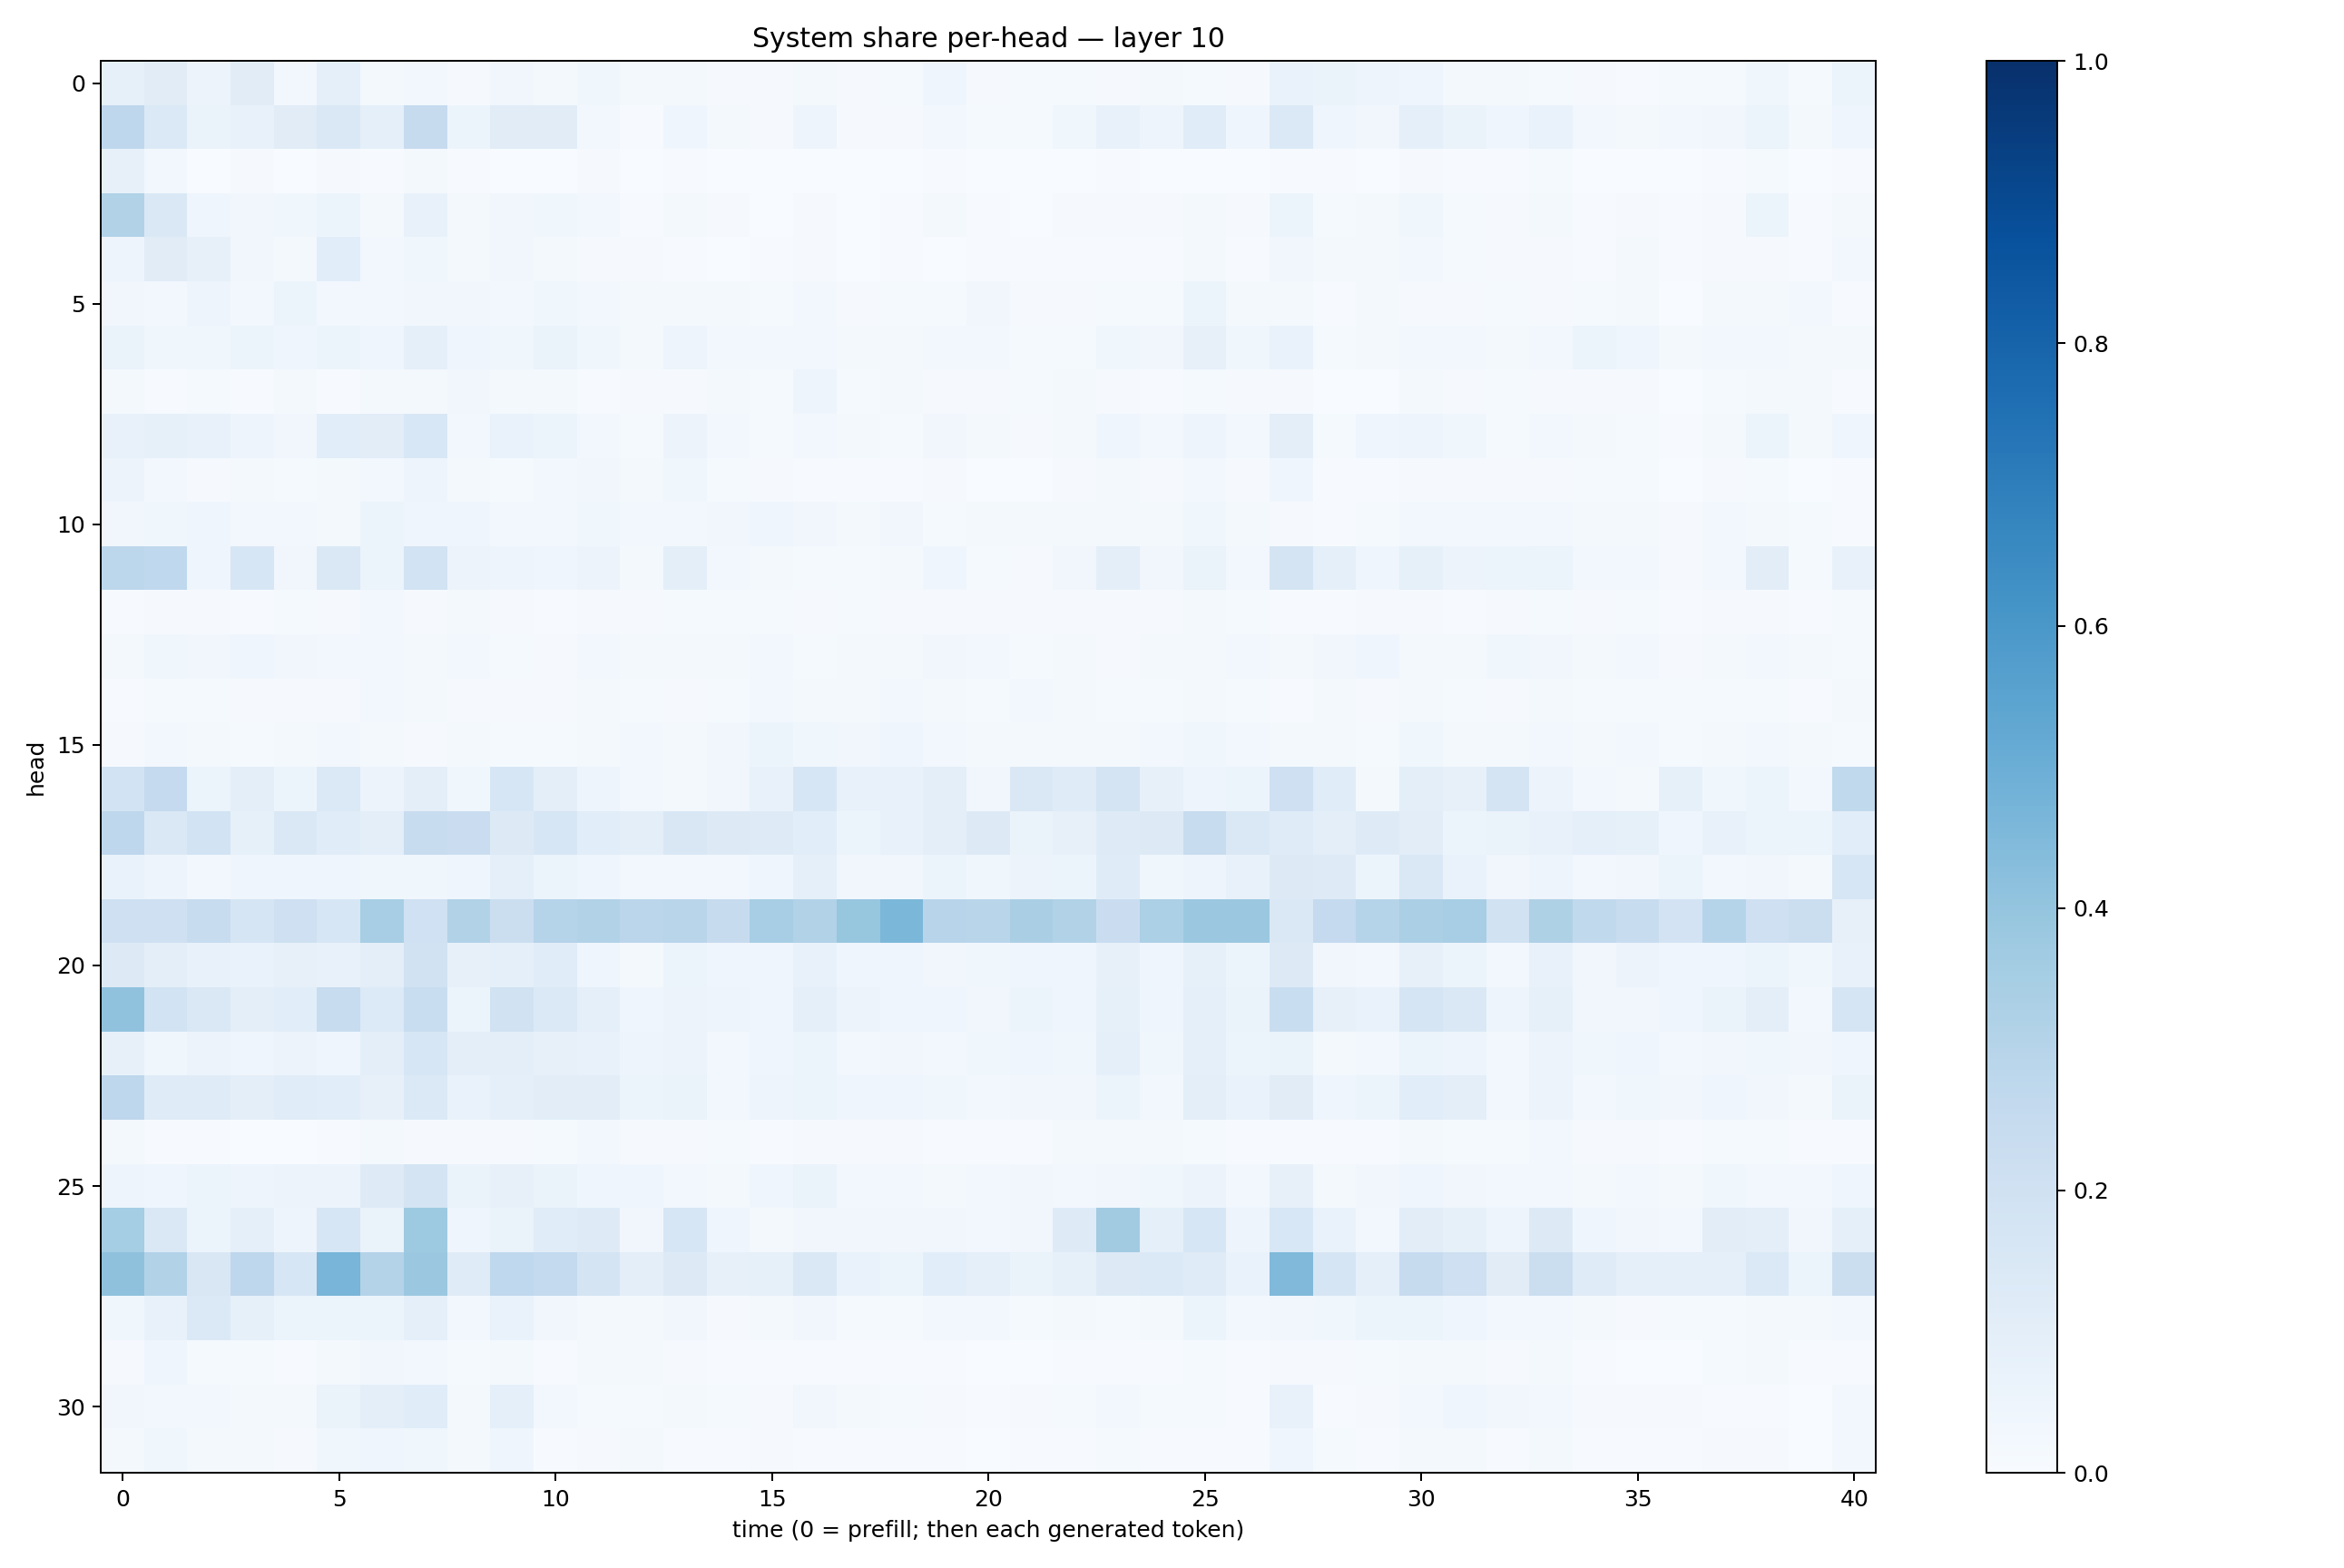

The table this chart was drawn from, first rows:
0.08360927, 0.10993956, 0.054806348, 0.11217666, 0.03111508, 0.091096826, 0.022742976, 0.029467648, 0.009324655, 0.033839382, 0.018196423, 0.03530775, 0.018439528, 0.017433438, 0.00955327, 0.0107182935, 0.022546535, 0.011100168, 0.013787781, 0.04115378, 0.011344975, 0.014640988, 0.013954571, 0.01065711
0.2749, 0.1371, 0.06585, 0.07048, 0.1113, 0.1443, 0.0912, 0.2441, 0.05416, 0.1129, 0.1097, 0.0263, 0.007093, 0.0395, 0.01921, 0.009218, 0.0482, 0.00919, 0.01116, 0.02758, 0.01543, 0.01269, 0.03722, 0.07418
0.08105, 0.02662, 0.001916, 0.01049, 0.002927, 0.01054, 0.006914, 0.02191, 0.006334, 0.00375, 0.002524, 0.009163, 0.003243, 0.005263, 0.002082, 0.001376, 0.0007981, 0.001275, 0.003065, 0.005729, 0.0006792, 0.0009587, 0.003676, 0.004425
0.3161, 0.1455, 0.04046, 0.03169, 0.0368, 0.0541, 0.02287, 0.07254, 0.02186, 0.03376, 0.03812, 0.02437, 0.005968, 0.02043, 0.01116, 0.003124, 0.007907, 0.003651, 0.006646, 0.01856, 0.004362, 0.002872, 0.008669, 0.00785
0.04731, 0.111, 0.07908, 0.03161, 0.01969, 0.1083, 0.02361, 0.03754, 0.01602, 0.03453, 0.01731, 0.009685, 0.008497, 0.005499, 0.003349, 0.005649, 0.01081, 0.003777, 0.005702, 0.0034, 0.005238, 0.005791, 0.007258, 0.007226
0.03236, 0.03002, 0.04771, 0.02671, 0.05239, 0.02728, 0.02781, 0.03264, 0.0329, 0.02574, 0.03593, 0.02733, 0.02193, 0.02286, 0.01744, 0.01533, 0.02465, 0.008688, 0.01529, 0.01196, 0.03319, 0.009804, 0.01073, 0.01269
0.06542, 0.03862, 0.03843, 0.05412, 0.04257, 0.0545, 0.04284, 0.08793, 0.04429, 0.03878, 0.06311, 0.03893, 0.02125, 0.05045, 0.02667, 0.02471, 0.02854, 0.02029, 0.02209, 0.02673, 0.02779, 0.01243, 0.01429, 0.03564
0.02093, 0.006594, 0.01327, 0.005025, 0.01949, 0.005709, 0.01733, 0.01823, 0.03139, 0.02242, 0.02286, 0.00667, 0.009441, 0.01121, 0.02188, 0.01346, 0.04707, 0.01287, 0.01697, 0.01049, 0.01144, 0.01241, 0.01613, 0.01006
0.07696, 0.08557, 0.07322, 0.04849, 0.03187, 0.1069, 0.1051, 0.1524, 0.02628, 0.06718, 0.0514, 0.03095, 0.01481, 0.05615, 0.03042, 0.01394, 0.02934, 0.01901, 0.01466, 0.03215, 0.02014, 0.009693, 0.01699, 0.04174
0.05849, 0.02504, 0.0099, 0.01696, 0.01239, 0.01991, 0.02681, 0.04698, 0.01941, 0.01355, 0.02627, 0.03184, 0.01627, 0.0379, 0.01175, 0.009775, 0.007296, 0.005604, 0.005895, 0.0102, 0.003497, 0.002855, 0.008545, 0.02086
0.03239, 0.03729, 0.0395, 0.02511, 0.02506, 0.02208, 0.05332, 0.04093, 0.04302, 0.02462, 0.02539, 0.03597, 0.02398, 0.02582, 0.0314, 0.03937, 0.0314, 0.02205, 0.03199, 0.01212, 0.01848, 0.01664, 0.01905, 0.023
0.2805, 0.2685, 0.04544, 0.1589, 0.03474, 0.1445, 0.06073, 0.1841, 0.05648, 0.04923, 0.04155, 0.05485, 0.02276, 0.09885, 0.02516, 0.01892, 0.01365, 0.01361, 0.01602, 0.04442, 0.01343, 0.01153, 0.03432, 0.1015
0.007606, 0.009543, 0.01102, 0.005637, 0.01357, 0.01076, 0.02821, 0.0117, 0.02169, 0.01137, 0.0049, 0.01062, 0.009764, 0.01248, 0.01217, 0.01275, 0.01043, 0.01244, 0.01134, 0.008901, 0.01105, 0.009698, 0.009099, 0.009988
0.01589, 0.0361, 0.03295, 0.04681, 0.03474, 0.02465, 0.02571, 0.01935, 0.02812, 0.01443, 0.01066, 0.02843, 0.01655, 0.01976, 0.01624, 0.02465, 0.01313, 0.01782, 0.02333, 0.03135, 0.02868, 0.01313, 0.01652, 0.01083
0.004714, 0.01376, 0.01288, 0.009943, 0.009937, 0.01119, 0.02423, 0.0172, 0.01065, 0.0113, 0.01061, 0.01823, 0.01482, 0.008167, 0.01345, 0.02758, 0.02005, 0.02239, 0.02851, 0.01813, 0.01242, 0.02432, 0.01884, 0.01484
0.011, 0.02967, 0.02019, 0.01263, 0.01845, 0.02611, 0.01736, 0.009147, 0.02114, 0.01403, 0.01186, 0.02279, 0.02916, 0.01609, 0.03132, 0.05162, 0.0378, 0.03203, 0.04385, 0.02821, 0.02333, 0.02223, 0.01683, 0.01707
0.1848, 0.2534, 0.06127, 0.09768, 0.05181, 0.1384, 0.05617, 0.09435, 0.03837, 0.1607, 0.09469, 0.04962, 0.03097, 0.01982, 0.03305, 0.07162, 0.1626, 0.07627, 0.07531, 0.09913, 0.03249, 0.1421, 0.1178, 0.1746
0.2767, 0.1412, 0.1841, 0.08556, 0.1426, 0.1154, 0.1013, 0.2377, 0.2293, 0.1327, 0.1606, 0.1076, 0.09461, 0.1517, 0.1283, 0.1229, 0.1057, 0.05204, 0.07177, 0.0955, 0.1284, 0.06619, 0.07939, 0.1225
0.06857, 0.04896, 0.02952, 0.04062, 0.04404, 0.04564, 0.03742, 0.03666, 0.04335, 0.09182, 0.06126, 0.04367, 0.0276, 0.02635, 0.02879, 0.04641, 0.0883, 0.03461, 0.03329, 0.05253, 0.03647, 0.05594, 0.0542, 0.1196
0.2069, 0.2074, 0.2385, 0.1716, 0.2097, 0.1635, 0.3465, 0.2018, 0.3131, 0.2218, 0.3029, 0.3133, 0.285, 0.2916, 0.2442, 0.3464, 0.3128, 0.3914, 0.4588, 0.2964, 0.2892, 0.3386, 0.314, 0.2297
0.1326, 0.09458, 0.0715, 0.06997, 0.07862, 0.07568, 0.09543, 0.1934, 0.0802, 0.09268, 0.1145, 0.04486, 0.02332, 0.06004, 0.04008, 0.04014, 0.07311, 0.04554, 0.0438, 0.03295, 0.03666, 0.03997, 0.04006, 0.07841
0.4088, 0.1847, 0.1449, 0.09526, 0.1087, 0.2396, 0.1334, 0.2342, 0.06085, 0.188, 0.1396, 0.08961, 0.03942, 0.05488, 0.04837, 0.0413, 0.0903, 0.0548, 0.0435, 0.04582, 0.03198, 0.05125, 0.04279, 0.08485
0.07996, 0.03852, 0.05857, 0.0422, 0.05846, 0.04379, 0.09963, 0.1576, 0.09697, 0.09885, 0.08107, 0.07274, 0.04756, 0.05839, 0.02731, 0.03942, 0.0528, 0.02968, 0.03245, 0.02642, 0.03788, 0.04046, 0.03552, 0.08688
0.2745, 0.1192, 0.1196, 0.09383, 0.1165, 0.1082, 0.08126, 0.1382, 0.06691, 0.09366, 0.1028, 0.1052, 0.05446, 0.06487, 0.02903, 0.04755, 0.05879, 0.04411, 0.04181, 0.03656, 0.02863, 0.03479, 0.03476, 0.05188
0.01601, 0.006775, 0.005476, 0.003743, 0.00326, 0.004658, 0.01787, 0.009708, 0.008478, 0.009102, 0.01227, 0.02815, 0.01135, 0.01119, 0.01452, 0.006795, 0.01093, 0.0106, 0.0113, 0.00735, 0.004088, 0.005846, 0.01781, 0.01895
0.0478, 0.04674, 0.06022, 0.04884, 0.05505, 0.05702, 0.124, 0.1781, 0.06468, 0.07912, 0.06466, 0.03986, 0.0403, 0.03047, 0.02028, 0.04113, 0.06534, 0.02826, 0.03102, 0.02203, 0.02581, 0.03282, 0.02479, 0.03315
0.3536, 0.1414, 0.05101, 0.08822, 0.04795, 0.1581, 0.06262, 0.3719, 0.04224, 0.06444, 0.1141, 0.1216, 0.0337, 0.1578, 0.04358, 0.02158, 0.03267, 0.0321, 0.03137, 0.0326, 0.02776, 0.03348, 0.124, 0.3623
0.4129, 0.3099, 0.151, 0.2747, 0.1568, 0.4676, 0.3076, 0.3813, 0.1183, 0.2694, 0.2562, 0.1728, 0.1014, 0.126, 0.08169, 0.08402, 0.1408, 0.06885, 0.05425, 0.1059, 0.08831, 0.06623, 0.08477, 0.1251
0.03788, 0.07066, 0.1382, 0.08414, 0.06217, 0.05286, 0.05096, 0.09161, 0.0274, 0.06644, 0.03361, 0.01897, 0.01772, 0.03338, 0.01169, 0.01652, 0.03504, 0.01468, 0.01454, 0.02641, 0.02764, 0.01393, 0.01644, 0.01515
0.01037, 0.04362, 0.01353, 0.01281, 0.007447, 0.02192, 0.03466, 0.03004, 0.0121, 0.01606, 0.006912, 0.02092, 0.01857, 0.009381, 0.00579, 0.00462, 0.004274, 0.004572, 0.007156, 0.006726, 0.003769, 0.003398, 0.006338, 0.007578
0.03147, 0.03023, 0.02796, 0.02313, 0.01881, 0.06259, 0.09619, 0.1147, 0.02338, 0.09319, 0.02922, 0.01516, 0.01195, 0.02192, 0.01427, 0.01146, 0.03458, 0.02056, 0.01266, 0.0103, 0.007805, 0.009803, 0.0131, 0.02372
0.01578, 0.03788, 0.02259, 0.01616, 0.00872, 0.0374, 0.04672, 0.03748, 0.02109, 0.04342, 0.006865, 0.0104, 0.01743, 0.005808, 0.006456, 0.007939, 0.007384, 0.005832, 0.005255, 0.005484, 0.00226, 0.004628, 0.005204, 0.01419
